Dataset: spiral_processed (GitHub, mahimairaja/NUS_007). Classes: healthy, parkinson.

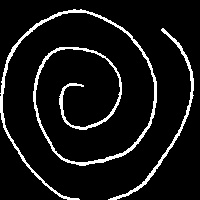
Label: healthy

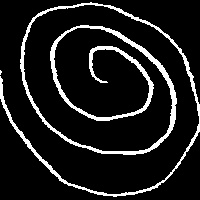
Label: parkinson

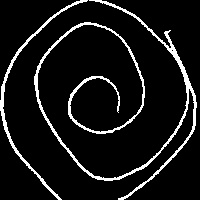
Label: healthy

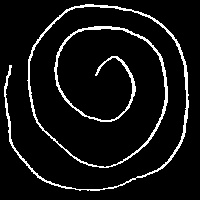
Label: healthy

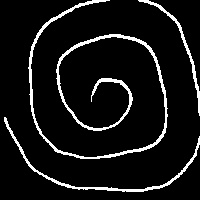
Label: healthy

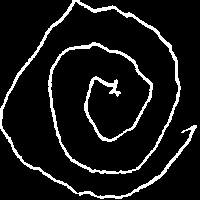
Label: parkinson
